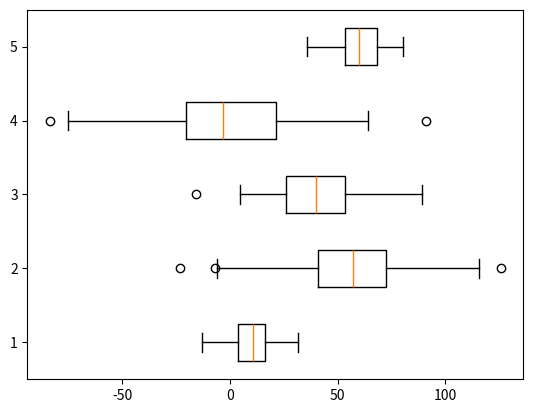

Here is the Python script that generated this plot:
import matplotlib.pyplot as plot
import numpy as np

np.random.seed(1)

#creating dataset
data1 = np.random.normal(10, 10, 100)
data2 = np.random.normal(50, 30, 100)
data3 = np.random.normal(40, 20, 100)
data4 = np.random.normal(0, 30, 100)
data5 = np.random.normal(60, 10, 100)
data = [data1, data2, data3, data4, data5]

fig, ax = plot.subplots()

#drawing box plot
ax.boxplot(data, vert=False)

plot.show()